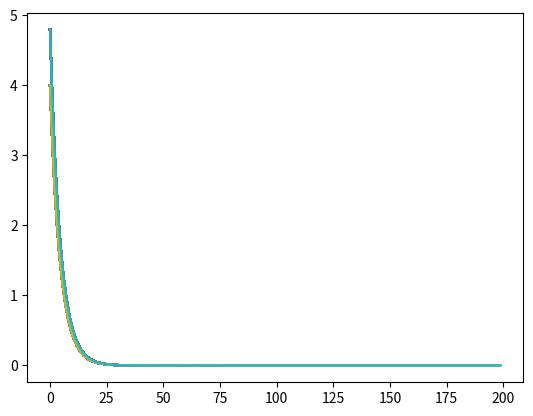

Write Python code to recreate this figure.
#!/usr/bin/env python3
# -*- coding: utf-8 -*-
"""
Created on Mon Oct 29 09:30:40 2018

@author: feebr01
"""

import sympy as sp
import matplotlib.pyplot as plt
from mpl_toolkits.mplot3d.axes3d import Axes3D
import numpy as np


# define variables
y, m, x, b, n = sp.symbols(' y m x b n', real = True)

################################################################ regression minimization example
# find cost function and partial derivatives
cost = x**2 + y**2
x_cost = sp.diff(cost, x)
y_cost = sp.diff(cost, y)



# define variables
x_points = [-1,-2,1,1,2,3,4,5,6,7,8,9,10,11]
y_points = [-1,-2,1,1,2,3,4,5,6,7,8,9,10,11]
x_init = 5
y_init = 6
n_values = len(x_points)
learn_rate = .1

check_x = []
check_y = []

for i in range(200):
    x_temp = x_cost.subs(x, x_init)
    y_temp = y_cost.subs(y, y_init)

    x_init = x_init - x_temp*learn_rate
    y_init = y_init - y_temp*learn_rate
    
    print(x_init, y_init)
    check_x.append(x_init)
    check_y.append(y_init)
    plt.plot(check_x)
    plt.plot(check_y)

result = cost.subs([(x, x_temp), (y, y_temp)])
print(f'Result of cost function is {result} at x = {x_temp} and y = {y_temp}')
    
